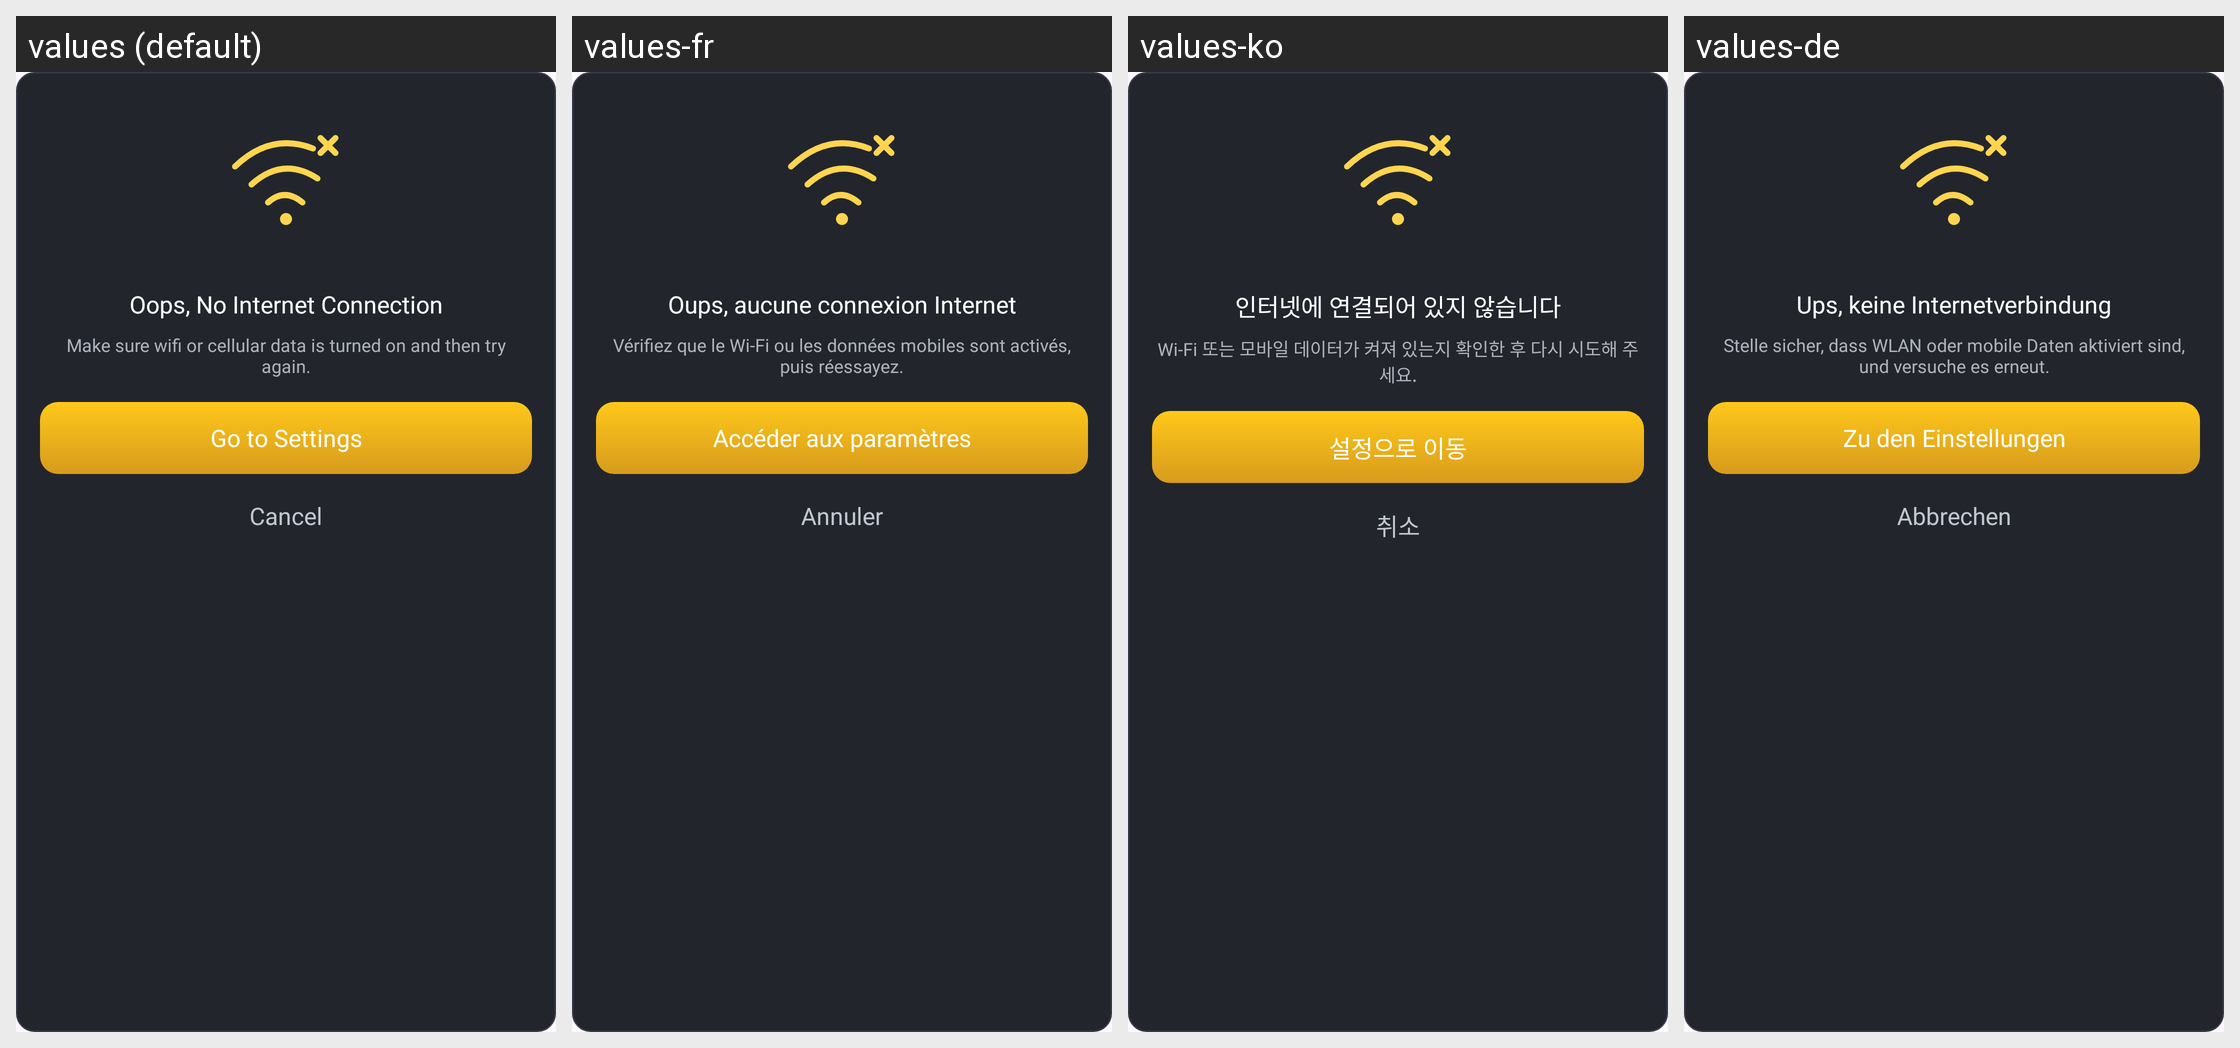

This grid shows one Android layout under several languages. Give, for every string resource on the screen, its name, the default text and each shown locale's text.
Android screen res/layout/dialog_no_internet.xml rendered under 4 locales, left to right: values (default), values-fr, values-ko, values-de. Device: Nexus 5 (rendered at 1080×1920; each locale shown at half size, 540×960, under a caption strip naming it); theme Theme.Flashlight.
Other locales in the repository, not shown: values-es, values-hi, values-in, values-it, values-ja, values-pt, values-ru, values-tr, values-vi, values-zh.
Strings drawn on this screen, with the default value and each locale's value (text and hints the layout hard-codes, and strings that could not be matched under every locale, appear in the picture but are not listed):

no_internet_title
  values: Oops, No Internet Connection
  values-fr: Oups, aucune connexion Internet
  values-ko: 인터넷에 연결되어 있지 않습니다
  values-de: Ups, keine Internetverbindung

no_internet_message
  values: Make sure wifi or cellular data is turned on and then try again.
  values-fr: Vérifiez que le Wi-Fi ou les données mobiles sont activés, puis réessayez.
  values-ko: Wi-Fi 또는 모바일 데이터가 켜져 있는지 확인한 후 다시 시도해 주세요.
  values-de: Stelle sicher, dass WLAN oder mobile Daten aktiviert sind, und versuche es erneut.

no_internet_settings
  values: Go to Settings
  values-fr: Accéder aux paramètres
  values-ko: 설정으로 이동
  values-de: Zu den Einstellungen

no_internet_cancel
  values: Cancel
  values-fr: Annuler
  values-ko: 취소
  values-de: Abbrechen
